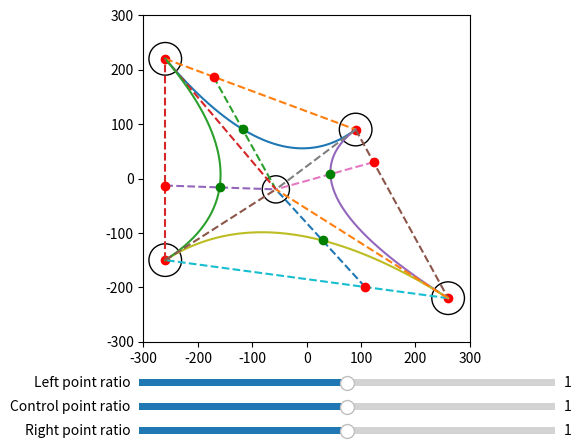

Source code (Python):
from math import atan, cos, degrees, pi, radians, sin, sqrt

import matplotlib.patches as patches
import matplotlib.pyplot as plt
import numpy as np  # rewrite all wiht numpy arrays, eliminates all my clunky two generators, much more semantic.
from matplotlib.path import Path
from matplotlib.widgets import Slider

"""
TODOS
Use numpy for higher readability from clunky generators
Factor out magnitude and unit vector
Consider structure
Hypergraph class for holding the information?

"""


# SETUP


def setUpMatplotCanvas():
    fig, ax = plt.subplots()
    plt.subplots_adjust(bottom=0.2)
    plt.xlim(-300, 300)
    plt.ylim(-300, 300)
    ax.set_aspect(1)
    return fig, ax


def setUpNodeDicts(nodeCoords):
    nodesInfo = []
    keys = ["coords", "unitVector", "associatedPolygonPoint"]
    vals = [None for i in range(3)]

    for i, node in enumerate(np.array(nodeCoords)):
        nodesInfo.append(dict(zip(keys, vals)))
        nodesInfo[i]["coords"] = node
    return nodesInfo


def setUpBeziersDicts(numOfCurves):
    beziersInfo = []
    keys = ["weights", "ratios"]
    vals = [None for i in range(2)]

    for i in range(numOfCurves):
        beziersInfo.append(dict(zip(keys, vals)))
    return beziersInfo


# CALCULATION TOOLS


def magnitude(coords):
    return sqrt((coords[0] ** 2) + (coords[1] ** 2))


def makeUnitVector(vector):
    return np.divide(vector, magnitude(vector))


# CALCULATE


def findCentroid(points):
    # Take mean average of all coordinates to find the centroid
    centroid = np.array([0, 0])

    for point in points:
        centroid = np.add(point, centroid)
    centroid = centroid / 3

    return centroid


def calculatePolygonPoints(
    nodesInfo, centroid, radius, polygonPointDistance
):  # find points of centre polygon, aligned correctly.
    polygonPoints = []

    for node in nodesInfo:
        vector = np.subtract(node["coords"], centroid)
        node["unitVector"] = makeUnitVector(
            vector
        )  # Get direction from the centroid to the node
        polygonPoint = np.multiply(
            vector, polygonPointDistance
        )  # multiply unit vector by a multiple of the radius so the shape will sit outside the circle
        polygonPoint = np.add(
            polygonPoint, centroid
        )  # translate the point so its centred on the centroid rather than the origin
        node["associatedPolygonPoint"] = polygonPoint
        polygonPoints.append(polygonPoint)

    return polygonPoints


def calculateCircleConnectionPoint(node1, node2, radius, centroid):  # Should be fixed
    resultantVector = np.add(
        node1["unitVector"], node2["unitVector"]
    )  # Doesn't produce a unit vector so the point isn't actually radius distance away.
    direction = makeUnitVector(resultantVector)
    circlePoint = np.multiply(
        direction, radius
    )  # The multiply the direction (of length one) by the circle radius to find the point on the circle needed.
    circlePoint = np.add(
        circlePoint, centroid
    )  # All this will have been performed with the centre as 0,0, so translate the point so its in relation to the centorid
    plt.plot(circlePoint[0], circlePoint[1], "yo")
    return circlePoint


def calculateRatioBetweenNodesAndCentroid(nodeFromCoords, nodeToCoords, centroid):
    nodeFromDist = magnitude(np.subtract(nodeFromCoords, centroid))
    nodeToDist = magnitude(np.subtract(nodeToCoords, centroid))
    ratioDivisor = nodeToDist + nodeFromDist

    # To get the right t value I need the smaller value divided by the sum, so just chekcing for that.
    if nodeFromDist > nodeToDist:
        nodesToCentroidDistanceRatio = nodeToDist / ratioDivisor
    else:
        nodesToCentroidDistanceRatio = nodeFromDist / ratioDivisor

    return nodesToCentroidDistanceRatio


# def calculateRatioPointBetweenNodes(
#     nodeFromCoords, nodeToCoords, nodesToCentroidDistanceRatio
# ):
#     nodeToNodeVector = np.subtract(nodeToCoords, nodeFromCoords)  # This is right
#     nodeToNodeDist = magnitude(nodeToNodeVector)
#     nodeToNodeDirection = makeUnitVector(nodeToNodeVector)

#     ratioPoint = nodeToNodeDirection * (nodeToNodeDist * nodesToCentroidDistanceRatio)
#     ratioPoint = nodeFromCoords + ratioPoint
#     return ratioPoint


def calculateRatioPointBetweenNodes(nodesToCentroidDistanceRatio, bezierInfo):
    coords = calcRationalBezierPoint(
        nodesToCentroidDistanceRatio, bezierInfo["weights"], [1, 0, 1]
    )
    return coords


def calcRationalBezierPoint(t, weights, ratios):
    # This is basically word for word from https://pomax.github.io/bezierinfo/#weightcontrol
    # w = [-260, 220], [260, 220], [0, -220]
    # r = [1, 2, 0.8]
    t2 = t**2
    mt = 1 - t
    mt2 = mt**2
    f = [ratios[0] * mt2, 2 * ratios[1] * mt * t, ratios[2] * t2]
    basis = f[0] + f[1] + f[2]
    return (
        f[0] * weights[0] + f[1] * weights[1] + f[2] * weights[2]
    ) / basis  # Gives the coordinates of the given curve at the given t value.


def calculateBezierPlotPointsBySegments(
    bezierInfo, segmentCount
):  # Simple approximate curve drawing. Tempoary unitl I can be bothered to make a better one.
    step = 1 / segmentCount
    # coords = [bezierInfo["weights"][0]]  # Starts coords at start point
    coords = []
    for i in range(segmentCount + 1):
        t = step * i
        coords.append(
            calcRationalBezierPoint(t, bezierInfo["weights"], bezierInfo["ratios"])
        )
    return coords


def calculateTP(nodesToCentroidDistanceRatio, bezierInfo):
    # Using centroid is a bit wrong as should be circle connecion point, but I don't have that anymore and I'm a bit lazy.
    coords = calcRationalBezierPoint(
        nodesToCentroidDistanceRatio, bezierInfo["weights"], bezierInfo["ratios"]
    )

    return coords


# DRAW


def drawNodeToPolygonLine(nodeCoords, polygonPointCoords):
    plt.plot(
        (nodeCoords[0], polygonPointCoords[0]),
        (nodeCoords[1], polygonPointCoords[1]),
        color="black",
    )


def drawDashedLine(pointFrom, pointTo):
    plt.plot((pointFrom[0], pointTo[0]), (pointFrom[1], pointTo[1]), "--")


def drawCircle(coords, radius):
    circle = plt.Circle((coords[0], coords[1]), radius, fc="white", ec="black")
    ax.add_patch(circle)


def drawPoints(points, colour="ro"):
    for point in points:
        (pointObj,) = ax.plot(point[0], point[1], colour)
    return pointObj


def drawBezierBySegments(coords):
    Xs = [coordPair[0] for coordPair in coords]
    Ys = [coordPair[1] for coordPair in coords]
    (line,) = ax.plot(Xs, Ys)
    return line


fig, ax = setUpMatplotCanvas()


def drawEdge(
    radius, nodeRadius, nodesList, polygonPointDistance, centre
):  # 2 edgecase and 1
    nodesInfo = setUpNodeDicts(nodesList)
    beziersInfo = setUpBeziersDicts(len(nodesInfo))
    centroid = centre  # Update so everything is centre, cba rn.

    for node in nodesInfo:
        drawCircle(node["coords"], nodeRadius)

    drawCircle(centroid, radius)
    polygonPoints = calculatePolygonPoints(
        nodesInfo, centroid, radius, polygonPointDistance
    )
    drawPoints(polygonPoints)

    linesManipulatable = []
    turningPointsManipulatable = []

    for nodeFromIndex in range(len(nodesInfo)):
        nodeFrom = nodesInfo[nodeFromIndex]
        nodeTo = nodesInfo[(nodeFromIndex + 1) % len(nodesInfo)]
        beziersInfo[nodeFromIndex]["weights"] = (
            nodeFrom["associatedPolygonPoint"],
            centroid,
            nodeTo["associatedPolygonPoint"],
        )
        beziersInfo[nodeFromIndex]["ratios"] = [1, 1, 1]  # Initialise as normal bezier

        nodesToCentroidDistanceRatio = calculateRatioBetweenNodesAndCentroid(
            nodeFrom["coords"], nodeTo["coords"], centroid
        )
        ratioPoint = calculateRatioPointBetweenNodes(
            nodesToCentroidDistanceRatio, beziersInfo[nodeFromIndex]
        )
        turningPoint = calculateTP(
            nodesToCentroidDistanceRatio, beziersInfo[nodeFromIndex]
        )

        bezierCoords = calculateBezierPlotPointsBySegments(
            beziersInfo[nodeFromIndex], 40
        )
        linesManipulatable.append(drawBezierBySegments(bezierCoords))

        drawNodeToPolygonLine(nodeFrom["coords"], nodeFrom["associatedPolygonPoint"])
        drawDashedLine(nodeFrom["coords"], nodeTo["coords"])
        drawDashedLine(ratioPoint, centroid)
        drawDashedLine(nodeFrom["coords"], centroid)

        drawPoints([ratioPoint])
        turningPointsManipulatable.append(drawPoints([turningPoint], "go"))
    return linesManipulatable, beziersInfo, turningPointsManipulatable


nodesList = [[-260, 220], [90, 90], [260, -220], [-260, -150]]
# nodesList = [[-260, 220], [260, 220], [0, -220]]
# nodesList = [[260, 220], [100, 0], [260, -220]]
# nodesList = [[260,220],[260,-220]]
# nodesList = [[-260, 220], [130, 500], [260, 220]]

centroid = findCentroid(nodesList)
centre = centroid

radius = 25
nodeRadius = 30
polygonPointDistance = 1

lines, beziersInfo, turningPoints = drawEdge(
    radius, nodeRadius, nodesList, polygonPointDistance, centre
)
lastCurveTemp = 0


axRatio = fig.add_axes([0.25, 0.05, 0.65, 0.03])
ratioSlider = Slider(
    ax=axRatio,
    label="Control point ratio",
    valmin=0.00001,
    valmax=2,
    valinit=1,
)
axRatio2 = fig.add_axes([0.25, 0.1, 0.65, 0.03])
ratioSliderLeft = Slider(
    ax=axRatio2,
    label="Left point ratio",
    valmin=0.00001,
    valmax=2,
    valinit=1,
)

axRatio3 = fig.add_axes([0.25, 0, 0.65, 0.03])
ratioSliderRight = Slider(
    ax=axRatio3,
    label="Right point ratio",
    valmin=0.00001,
    valmax=2,
    valinit=1,
)


def update(val):
    ratioControlPoint = ratioSlider.val
    ratioLeft = ratioSliderLeft.val
    ratioRight = ratioSliderRight.val
    for i, line in enumerate(lines):
        beziersInfo[i]["ratios"] = [
            ratioLeft,
            ratioControlPoint,
            ratioRight,
        ]
        coords = calculateBezierPlotPointsBySegments(beziersInfo[i], 40)
        Xs = [coordPair[0] for coordPair in coords]
        Ys = [coordPair[1] for coordPair in coords]
        line.set_xdata(Xs)
        line.set_ydata(Ys)

    for i, tpObj in enumerate(turningPoints):
        # tp = calculateTP(
        #     nodesList[i], nodesList[(i + 1) % len(nodesList)], centre, beziersInfo[i]
        # )
        nodesToCentroidDistanceRatio = calculateRatioBetweenNodesAndCentroid(
            nodesList[i], nodesList[(i + 1) % len(nodesList)], centre
        )
        tp = calculateTP(nodesToCentroidDistanceRatio, beziersInfo[i])
        tpObj.set_xdata([tp[0]])
        tpObj.set_ydata([tp[1]])


ratioSlider.on_changed(update)
ratioSliderLeft.on_changed(update)
ratioSliderRight.on_changed(update)

plt.show()

plt.show()
